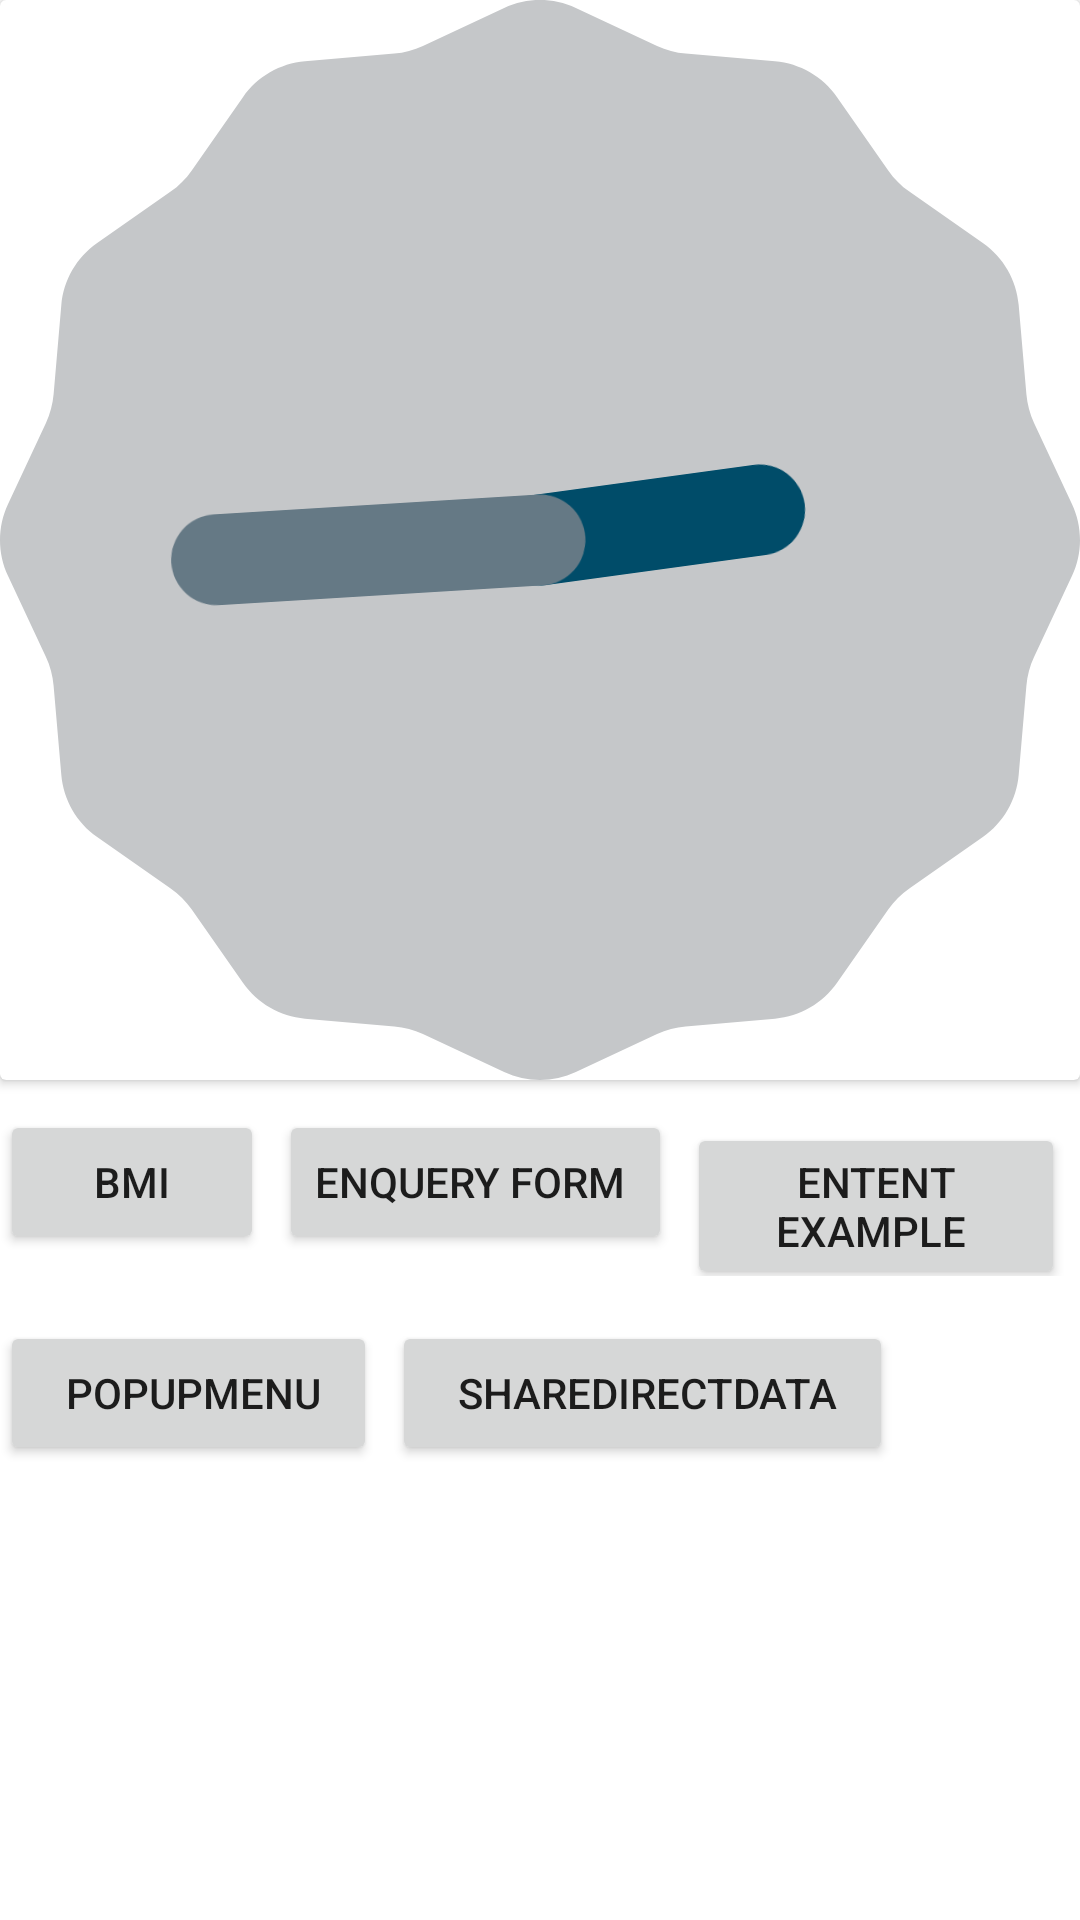

The Android layout XML behind this screen, and the referenced resources:
<!-- AndroidManifest.xml: application theme Theme.LearnAndroid -->
<!-- res/layout/activity_main.xml -->
<?xml version="1.0" encoding="utf-8"?>
<LinearLayout xmlns:android="http://schemas.android.com/apk/res/android"
    xmlns:app="http://schemas.android.com/apk/res-auto"
    xmlns:tools="http://schemas.android.com/tools"
    android:layout_width="wrap_content"
    android:orientation="vertical"
    android:layout_height="match_parent"
    tools:context=".MainActivity">

    <androidx.cardview.widget.CardView
        android:layout_width="match_parent"
        android:layout_height="wrap_content"
        android:layout_gravity="center">

        <AnalogClock
            android:layout_gravity="center"
            android:layout_width="wrap_content"
            android:layout_height="wrap_content"
            />

    </androidx.cardview.widget.CardView>

    <LinearLayout
        android:layout_marginTop="10dp"
        android:orientation="horizontal"
        android:layout_width="match_parent"
        android:layout_height="wrap_content">


        <Button
            android:shadowColor="#339A1212"
            android:id="@+id/Bmi_cal"
            android:layout_width="wrap_content"
            android:layout_height="wrap_content"
            android:layout_alignParentRight="true"
            android:layout_marginRight="5dp"
            android:text="BMI" />

        <Button
            android:id="@+id/enquery_Form"
            android:layout_width="wrap_content"
            android:layout_height="wrap_content"
            android:layout_alignParentRight="true"
            android:layout_marginRight="5dp"
            android:text="Enquery Form " />
        <Button
            android:id="@+id/intentExample"
            android:layout_width="wrap_content"
            android:layout_height="wrap_content"
            android:layout_alignParentRight="true"
            android:layout_marginRight="5dp"
            android:text="Entent Example " />
    </LinearLayout>


    <LinearLayout

        android:layout_marginTop="15dp"
        android:orientation="horizontal"
        android:layout_width="match_parent"
        android:layout_height="wrap_content">


        <Button

            android:id="@+id/popUpMenu"
            android:layout_width="wrap_content"
            android:layout_height="wrap_content"
            android:layout_alignParentRight="true"
            android:layout_marginRight="5dp"
            android:text="   POPUPMENU  " />
        <Button

            android:id="@+id/ShareIntent"
            android:layout_width="wrap_content"
            android:layout_height="wrap_content"
            android:layout_alignParentRight="true"
            android:layout_marginRight="5dp"
            android:text="   ShareDirectData  " />

    </LinearLayout>


</LinearLayout>
<!-- resources referenced by this layout -->
<resources>
  <style name="Theme.LearnAndroid" parent="Theme.MaterialComponents.DayNight.DarkActionBar">
          
          <item name="colorPrimary">@color/black</item>
          <item name="colorPrimaryVariant">#131212</item>
          <item name="colorOnPrimary">@color/white</item>
          
          <item name="colorSecondary">@color/teal_200</item>
          <item name="colorSecondaryVariant">@color/teal_700</item>
          <item name="colorOnSecondary">@color/black</item>
          
          <item name="android:statusBarColor" tools:targetApi="l">?attr/colorPrimaryVariant</item>
          
      </style>
  <color name="black">#2B2626</color>
  <color name="white">#FFFFFFFF</color>
  <color name="teal_200">#FF03DAC5</color>
  <color name="teal_700">#FF018786</color>
</resources>
